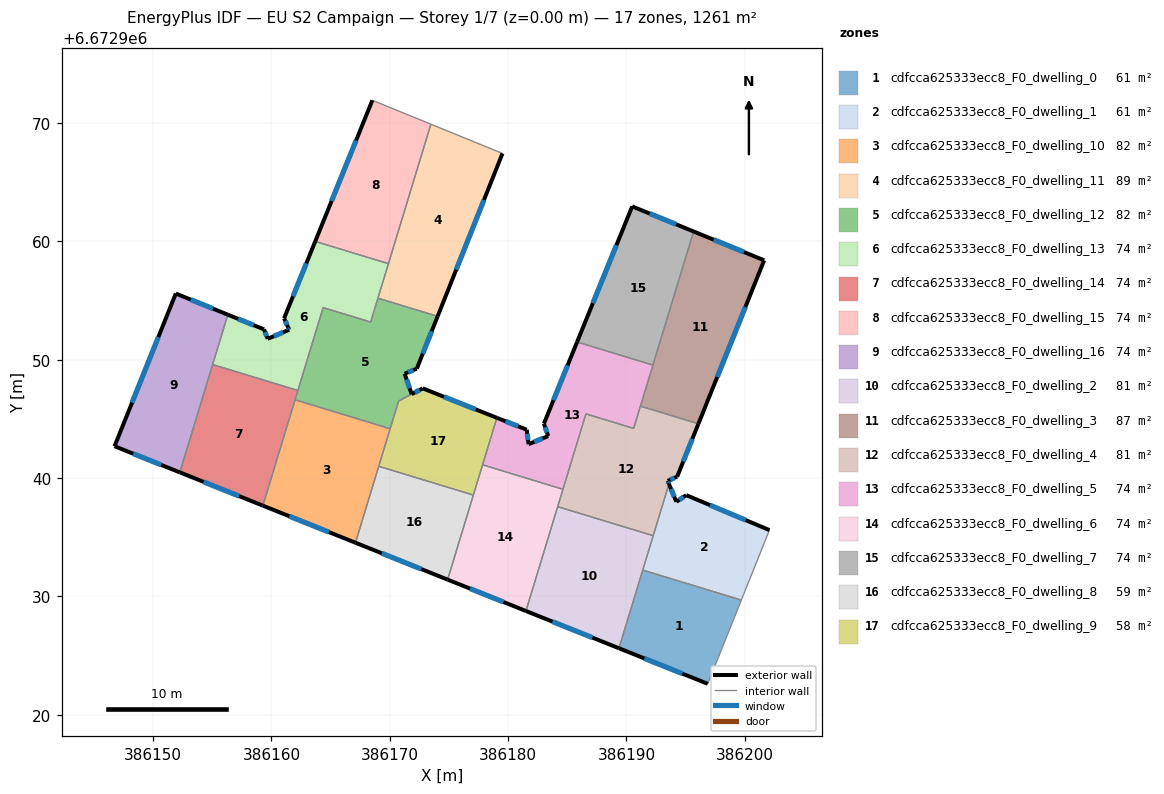
=== STOREY PLAN SPEC (per zone: floor XY polygon, exterior-wall plan segments, windows/doors) ===
zone 1: cdfcca625333ecc8_F0_dwelling_0  (60.9 m²)
  floor: (386199.71, 6672929.70) (386196.87, 6672922.62) (386189.37, 6672925.62) (386191.38, 6672932.23)
  exterior wall: (386189.37, 6672925.62) – (386196.87, 6672922.62)  [8.1 m]
    window: (386191.51, 6672924.77) – (386194.72, 6672923.48)  [4.5 m²]
  interior walls: 3
zone 2: cdfcca625333ecc8_F0_dwelling_1  (60.9 m²)
  floor: (386202.08, 6672935.61) (386199.71, 6672929.70) (386191.38, 6672932.23) (386193.59, 6672939.51) (386194.22, 6672938.00) (386195.05, 6672938.56)
  exterior wall: (386194.22, 6672938.00) – (386193.59, 6672939.51)  [1.6 m]
    window: (386194.04, 6672938.43) – (386193.77, 6672939.08)  [0.9 m²]
  exterior wall: (386195.05, 6672938.56) – (386194.22, 6672938.00)  [1.0 m]
    window: (386194.81, 6672938.40) – (386194.46, 6672938.16)  [0.6 m²]
  exterior wall: (386202.08, 6672935.61) – (386195.05, 6672938.56)  [7.6 m]
    window: (386200.07, 6672936.45) – (386197.06, 6672937.72)  [4.2 m²]
  interior walls: 4
zone 3: cdfcca625333ecc8_F0_dwelling_10  (81.5 m²)
  floor: (386170.04, 6672944.17) (386167.10, 6672934.54) (386159.28, 6672937.67) (386162.00, 6672946.62)
  exterior wall: (386159.28, 6672937.67) – (386167.10, 6672934.54)  [8.4 m]
    window: (386161.51, 6672936.78) – (386164.87, 6672935.44)  [4.6 m²]
  interior walls: 4
zone 4: cdfcca625333ecc8_F0_dwelling_11  (88.9 m²)
  floor: (386179.53, 6672967.43) (386174.05, 6672953.67) (386169.00, 6672955.21) (386173.48, 6672969.90)
  exterior wall: (386174.05, 6672953.67) – (386179.53, 6672967.43)  [14.8 m]
    window: (386175.61, 6672957.60) – (386177.96, 6672963.50)  [8.2 m²]
  interior walls: 4
zone 5: cdfcca625333ecc8_F0_dwelling_12  (82.5 m²)
  floor: (386174.05, 6672953.67) (386172.29, 6672949.25) (386171.26, 6672948.83) (386171.85, 6672947.09) (386170.75, 6672946.51) (386170.04, 6672944.17) (386162.00, 6672946.62) (386164.37, 6672954.41) (386168.39, 6672953.18) (386169.00, 6672955.21)
  exterior wall: (386172.29, 6672949.25) – (386174.05, 6672953.67)  [4.8 m]
    window: (386172.79, 6672950.51) – (386173.54, 6672952.41)  [2.6 m²]
  exterior wall: (386171.26, 6672948.83) – (386172.29, 6672949.25)  [1.1 m]
    window: (386171.55, 6672948.95) – (386171.99, 6672949.13)  [0.6 m²]
  exterior wall: (386171.85, 6672947.09) – (386171.26, 6672948.83)  [1.8 m]
    window: (386171.68, 6672947.59) – (386171.43, 6672948.33)  [1.0 m²]
  interior walls: 8
zone 6: cdfcca625333ecc8_F0_dwelling_13  (74.2 m²)
  floor: (386169.89, 6672958.12) (386168.39, 6672953.18) (386164.37, 6672954.41) (386162.24, 6672947.40) (386155.04, 6672949.60) (386156.32, 6672953.81) (386159.38, 6672952.57) (386159.68, 6672951.77) (386161.50, 6672952.54) (386161.42, 6672952.72) (386161.07, 6672953.50) (386163.71, 6672960.00)
  exterior wall: (386159.38, 6672952.57) – (386156.32, 6672953.81)  [3.3 m]
    window: (386158.51, 6672952.92) – (386157.19, 6672953.45)  [1.8 m²]
  exterior wall: (386159.68, 6672951.77) – (386159.38, 6672952.57)  [0.9 m]
    window: (386159.60, 6672952.00) – (386159.47, 6672952.34)  [0.5 m²]
  exterior wall: (386161.50, 6672952.54) – (386159.68, 6672951.77)  [2.0 m]
    window: (386160.98, 6672952.32) – (386160.20, 6672951.99)  [1.1 m²]
  exterior wall: (386161.42, 6672952.72) – (386161.50, 6672952.54)  [0.2 m]
    window: (386161.44, 6672952.67) – (386161.48, 6672952.59)  [0.1 m²]
  exterior wall: (386161.07, 6672953.50) – (386161.42, 6672952.72)  [0.9 m]
    window: (386161.17, 6672953.28) – (386161.32, 6672952.94)  [0.5 m²]
  exterior wall: (386163.71, 6672960.00) – (386161.07, 6672953.50)  [7.0 m]
    window: (386162.95, 6672958.14) – (386161.83, 6672955.36)  [3.9 m²]
  interior walls: 7
zone 7: cdfcca625333ecc8_F0_dwelling_14  (74.1 m²)
  floor: (386162.24, 6672947.40) (386159.28, 6672937.67) (386152.26, 6672940.49) (386155.04, 6672949.60)
  exterior wall: (386152.26, 6672940.49) – (386159.28, 6672937.67)  [7.6 m]
    window: (386154.27, 6672939.68) – (386157.27, 6672938.48)  [4.2 m²]
  interior walls: 4
zone 8: cdfcca625333ecc8_F0_dwelling_15  (74.2 m²)
  floor: (386173.48, 6672969.90) (386169.89, 6672958.12) (386163.71, 6672960.00) (386168.53, 6672971.92)
  exterior wall: (386168.53, 6672971.92) – (386163.71, 6672960.00)  [12.9 m]
    window: (386167.15, 6672968.52) – (386165.08, 6672963.41)  [7.1 m²]
  interior walls: 3
zone 9: cdfcca625333ecc8_F0_dwelling_16  (74.2 m²)
  floor: (386156.32, 6672953.81) (386152.26, 6672940.49) (386146.75, 6672942.69) (386151.92, 6672955.59)
  exterior wall: (386151.92, 6672955.59) – (386146.75, 6672942.69)  [13.9 m]
    window: (386150.45, 6672951.91) – (386148.23, 6672946.38)  [7.7 m²]
  exterior wall: (386156.32, 6672953.81) – (386151.92, 6672955.59)  [4.7 m]
    window: (386155.06, 6672954.32) – (386153.18, 6672955.08)  [2.6 m²]
  exterior wall: (386146.75, 6672942.69) – (386152.26, 6672940.49)  [5.9 m]
    window: (386148.33, 6672942.06) – (386150.69, 6672941.12)  [3.3 m²]
  interior walls: 2
zone 10: cdfcca625333ecc8_F0_dwelling_2  (80.8 m²)
  floor: (386192.26, 6672935.13) (386189.37, 6672925.62) (386181.51, 6672928.77) (386184.19, 6672937.59)
  exterior wall: (386181.51, 6672928.77) – (386189.37, 6672925.62)  [8.5 m]
    window: (386183.75, 6672927.87) – (386187.12, 6672926.52)  [4.7 m²]
  interior walls: 4
zone 11: cdfcca625333ecc8_F0_dwelling_3  (87.5 m²)
  floor: (386201.64, 6672958.40) (386196.08, 6672944.59) (386191.18, 6672946.08) (386195.67, 6672960.84)
  exterior wall: (386196.08, 6672944.59) – (386201.64, 6672958.40)  [14.9 m]
    window: (386197.67, 6672948.54) – (386200.05, 6672954.46)  [8.2 m²]
  exterior wall: (386201.64, 6672958.40) – (386195.67, 6672960.84)  [6.4 m]
    window: (386199.93, 6672959.10) – (386197.38, 6672960.14)  [3.5 m²]
  interior walls: 3
zone 12: cdfcca625333ecc8_F0_dwelling_4  (80.8 m²)
  floor: (386196.08, 6672944.59) (386194.28, 6672940.12) (386193.48, 6672939.76) (386193.59, 6672939.51) (386192.26, 6672935.13) (386184.19, 6672937.59) (386186.57, 6672945.43) (386190.61, 6672944.20) (386191.18, 6672946.08)
  exterior wall: (386193.48, 6672939.76) – (386194.28, 6672940.12)  [0.9 m]
    window: (386193.71, 6672939.87) – (386194.06, 6672940.02)  [0.5 m²]
  exterior wall: (386193.59, 6672939.51) – (386193.48, 6672939.76)  [0.3 m]
    window: (386193.56, 6672939.58) – (386193.52, 6672939.69)  [0.2 m²]
  exterior wall: (386194.28, 6672940.12) – (386196.08, 6672944.59)  [4.8 m]
    window: (386194.80, 6672941.40) – (386195.57, 6672943.31)  [2.7 m²]
  interior walls: 7
zone 13: cdfcca625333ecc8_F0_dwelling_5  (74.2 m²)
  floor: (386192.24, 6672949.55) (386190.61, 6672944.20) (386186.57, 6672945.43) (386184.64, 6672939.06) (386177.84, 6672941.12) (386179.05, 6672945.09) (386181.57, 6672944.09) (386181.73, 6672942.87) (386183.39, 6672943.55) (386183.03, 6672944.60) (386185.83, 6672951.50)
  exterior wall: (386181.57, 6672944.09) – (386179.05, 6672945.09)  [2.7 m]
    window: (386180.85, 6672944.38) – (386179.77, 6672944.81)  [1.5 m²]
  exterior wall: (386181.73, 6672942.87) – (386181.57, 6672944.09)  [1.2 m]
    window: (386181.68, 6672943.22) – (386181.62, 6672943.74)  [0.7 m²]
  exterior wall: (386183.39, 6672943.55) – (386181.73, 6672942.87)  [1.8 m]
    window: (386182.91, 6672943.36) – (386182.20, 6672943.06)  [1.0 m²]
  exterior wall: (386183.03, 6672944.60) – (386183.39, 6672943.55)  [1.1 m]
    window: (386183.13, 6672944.30) – (386183.29, 6672943.85)  [0.6 m²]
  exterior wall: (386185.83, 6672951.50) – (386183.03, 6672944.60)  [7.4 m]
    window: (386185.03, 6672949.53) – (386183.83, 6672946.57)  [4.1 m²]
  interior walls: 7
zone 14: cdfcca625333ecc8_F0_dwelling_6  (74.2 m²)
  floor: (386184.64, 6672939.06) (386181.51, 6672928.77) (386174.89, 6672931.42) (386177.84, 6672941.12)
  exterior wall: (386174.89, 6672931.42) – (386181.51, 6672928.77)  [7.1 m]
    window: (386176.78, 6672930.66) – (386179.62, 6672929.53)  [3.9 m²]
  interior walls: 5
zone 15: cdfcca625333ecc8_F0_dwelling_7  (74.2 m²)
  floor: (386195.67, 6672960.84) (386192.24, 6672949.55) (386185.83, 6672951.50) (386190.48, 6672962.96)
  exterior wall: (386190.48, 6672962.96) – (386185.83, 6672951.50)  [12.4 m]
    window: (386189.15, 6672959.68) – (386187.16, 6672954.77)  [6.8 m²]
  exterior wall: (386195.67, 6672960.84) – (386190.48, 6672962.96)  [5.6 m]
    window: (386194.19, 6672961.44) – (386191.97, 6672962.35)  [3.1 m²]
  interior walls: 2
zone 16: cdfcca625333ecc8_F0_dwelling_8  (59.4 m²)
  floor: (386177.07, 6672938.57) (386174.89, 6672931.42) (386167.10, 6672934.54) (386169.07, 6672941.00)
  exterior wall: (386167.10, 6672934.54) – (386174.89, 6672931.42)  [8.4 m]
    window: (386169.33, 6672933.65) – (386172.67, 6672932.31)  [4.6 m²]
  interior walls: 3
zone 17: cdfcca625333ecc8_F0_dwelling_9  (58.5 m²)
  floor: (386179.05, 6672945.09) (386177.07, 6672938.57) (386169.07, 6672941.00) (386170.75, 6672946.51) (386172.79, 6672947.58)
  exterior wall: (386172.79, 6672947.58) – (386171.85, 6672947.09)  [1.1 m]
    window: (386172.52, 6672947.44) – (386172.12, 6672947.23)  [0.6 m²]
  exterior wall: (386179.05, 6672945.09) – (386172.79, 6672947.58)  [6.7 m]
    window: (386177.26, 6672945.81) – (386174.58, 6672946.87)  [3.7 m²]
  interior walls: 6

=== DERIVED (storey summary) ===
Building: EU S2 Campaign
Storey: 1 of 7  (floor level z = 0.00 m)
Storey gross floor area: 1260.7 m²
Zones on this storey: 17
  - cdfcca625333ecc8_F0_dwelling_0: floor 60.9 m²; exterior wall 8.1 m (24.2 m²); 1 window(s) 4.5 m²; WWR 18.4%
  - cdfcca625333ecc8_F0_dwelling_1: floor 60.9 m²; exterior wall 10.3 m (30.8 m²); 3 window(s) 5.7 m²; WWR 18.4%
  - cdfcca625333ecc8_F0_dwelling_10: floor 81.5 m²; exterior wall 8.4 m (25.3 m²); 1 window(s) 4.6 m²; WWR 18.4%
  - cdfcca625333ecc8_F0_dwelling_11: floor 88.9 m²; exterior wall 14.8 m (44.4 m²); 1 window(s) 8.2 m²; WWR 18.4%
  - cdfcca625333ecc8_F0_dwelling_12: floor 82.5 m²; exterior wall 7.7 m (23.1 m²); 3 window(s) 4.2 m²; WWR 18.4%
  - cdfcca625333ecc8_F0_dwelling_13: floor 74.2 m²; exterior wall 14.2 m (42.6 m²); 6 window(s) 7.8 m²; WWR 18.4%
  - cdfcca625333ecc8_F0_dwelling_14: floor 74.1 m²; exterior wall 7.6 m (22.7 m²); 1 window(s) 4.2 m²; WWR 18.4%
  - cdfcca625333ecc8_F0_dwelling_15: floor 74.2 m²; exterior wall 12.9 m (38.6 m²); 1 window(s) 7.1 m²; WWR 18.4%
  - cdfcca625333ecc8_F0_dwelling_16: floor 74.2 m²; exterior wall 24.6 m (73.7 m²); 3 window(s) 13.5 m²; WWR 18.4%
  - cdfcca625333ecc8_F0_dwelling_2: floor 80.8 m²; exterior wall 8.5 m (25.4 m²); 1 window(s) 4.7 m²; WWR 18.4%
  - cdfcca625333ecc8_F0_dwelling_3: floor 87.5 m²; exterior wall 21.3 m (64.0 m²); 2 window(s) 11.8 m²; WWR 18.4%
  - cdfcca625333ecc8_F0_dwelling_4: floor 80.8 m²; exterior wall 6.0 m (17.9 m²); 3 window(s) 3.3 m²; WWR 18.4%
  - cdfcca625333ecc8_F0_dwelling_5: floor 74.2 m²; exterior wall 14.3 m (42.9 m²); 5 window(s) 7.9 m²; WWR 18.4%
  - cdfcca625333ecc8_F0_dwelling_6: floor 74.2 m²; exterior wall 7.1 m (21.4 m²); 1 window(s) 3.9 m²; WWR 18.4%
  - cdfcca625333ecc8_F0_dwelling_7: floor 74.2 m²; exterior wall 18.0 m (53.9 m²); 2 window(s) 9.9 m²; WWR 18.4%
  - cdfcca625333ecc8_F0_dwelling_8: floor 59.4 m²; exterior wall 8.4 m (25.2 m²); 1 window(s) 4.6 m²; WWR 18.4%
  - cdfcca625333ecc8_F0_dwelling_9: floor 58.5 m²; exterior wall 7.8 m (23.4 m²); 2 window(s) 4.3 m²; WWR 18.4%
Zone adjacency (shared interzone walls):
  - cdfcca625333ecc8_F0_dwelling_0 ↔ cdfcca625333ecc8_F0_dwelling_1
  - cdfcca625333ecc8_F0_dwelling_0 ↔ cdfcca625333ecc8_F0_dwelling_2
  - cdfcca625333ecc8_F0_dwelling_1 ↔ cdfcca625333ecc8_F0_dwelling_2
  - cdfcca625333ecc8_F0_dwelling_1 ↔ cdfcca625333ecc8_F0_dwelling_4
  - cdfcca625333ecc8_F0_dwelling_10 ↔ cdfcca625333ecc8_F0_dwelling_12
  - cdfcca625333ecc8_F0_dwelling_10 ↔ cdfcca625333ecc8_F0_dwelling_14
  - cdfcca625333ecc8_F0_dwelling_10 ↔ cdfcca625333ecc8_F0_dwelling_8
  - cdfcca625333ecc8_F0_dwelling_10 ↔ cdfcca625333ecc8_F0_dwelling_9
  - cdfcca625333ecc8_F0_dwelling_11 ↔ cdfcca625333ecc8_F0_dwelling_12
  - cdfcca625333ecc8_F0_dwelling_11 ↔ cdfcca625333ecc8_F0_dwelling_13
  - cdfcca625333ecc8_F0_dwelling_11 ↔ cdfcca625333ecc8_F0_dwelling_15
  - cdfcca625333ecc8_F0_dwelling_12 ↔ cdfcca625333ecc8_F0_dwelling_13
  - cdfcca625333ecc8_F0_dwelling_12 ↔ cdfcca625333ecc8_F0_dwelling_14
  - cdfcca625333ecc8_F0_dwelling_12 ↔ cdfcca625333ecc8_F0_dwelling_9
  - cdfcca625333ecc8_F0_dwelling_13 ↔ cdfcca625333ecc8_F0_dwelling_14
  - cdfcca625333ecc8_F0_dwelling_13 ↔ cdfcca625333ecc8_F0_dwelling_15
  - cdfcca625333ecc8_F0_dwelling_13 ↔ cdfcca625333ecc8_F0_dwelling_16
  - cdfcca625333ecc8_F0_dwelling_14 ↔ cdfcca625333ecc8_F0_dwelling_16
  - cdfcca625333ecc8_F0_dwelling_2 ↔ cdfcca625333ecc8_F0_dwelling_4
  - cdfcca625333ecc8_F0_dwelling_2 ↔ cdfcca625333ecc8_F0_dwelling_6
  - cdfcca625333ecc8_F0_dwelling_3 ↔ cdfcca625333ecc8_F0_dwelling_4
  - cdfcca625333ecc8_F0_dwelling_3 ↔ cdfcca625333ecc8_F0_dwelling_5
  - cdfcca625333ecc8_F0_dwelling_3 ↔ cdfcca625333ecc8_F0_dwelling_7
  - cdfcca625333ecc8_F0_dwelling_4 ↔ cdfcca625333ecc8_F0_dwelling_5
  - cdfcca625333ecc8_F0_dwelling_4 ↔ cdfcca625333ecc8_F0_dwelling_6
  - cdfcca625333ecc8_F0_dwelling_5 ↔ cdfcca625333ecc8_F0_dwelling_6
  - cdfcca625333ecc8_F0_dwelling_5 ↔ cdfcca625333ecc8_F0_dwelling_7
  - cdfcca625333ecc8_F0_dwelling_5 ↔ cdfcca625333ecc8_F0_dwelling_9
  - cdfcca625333ecc8_F0_dwelling_6 ↔ cdfcca625333ecc8_F0_dwelling_8
  - cdfcca625333ecc8_F0_dwelling_6 ↔ cdfcca625333ecc8_F0_dwelling_9
  - cdfcca625333ecc8_F0_dwelling_8 ↔ cdfcca625333ecc8_F0_dwelling_9